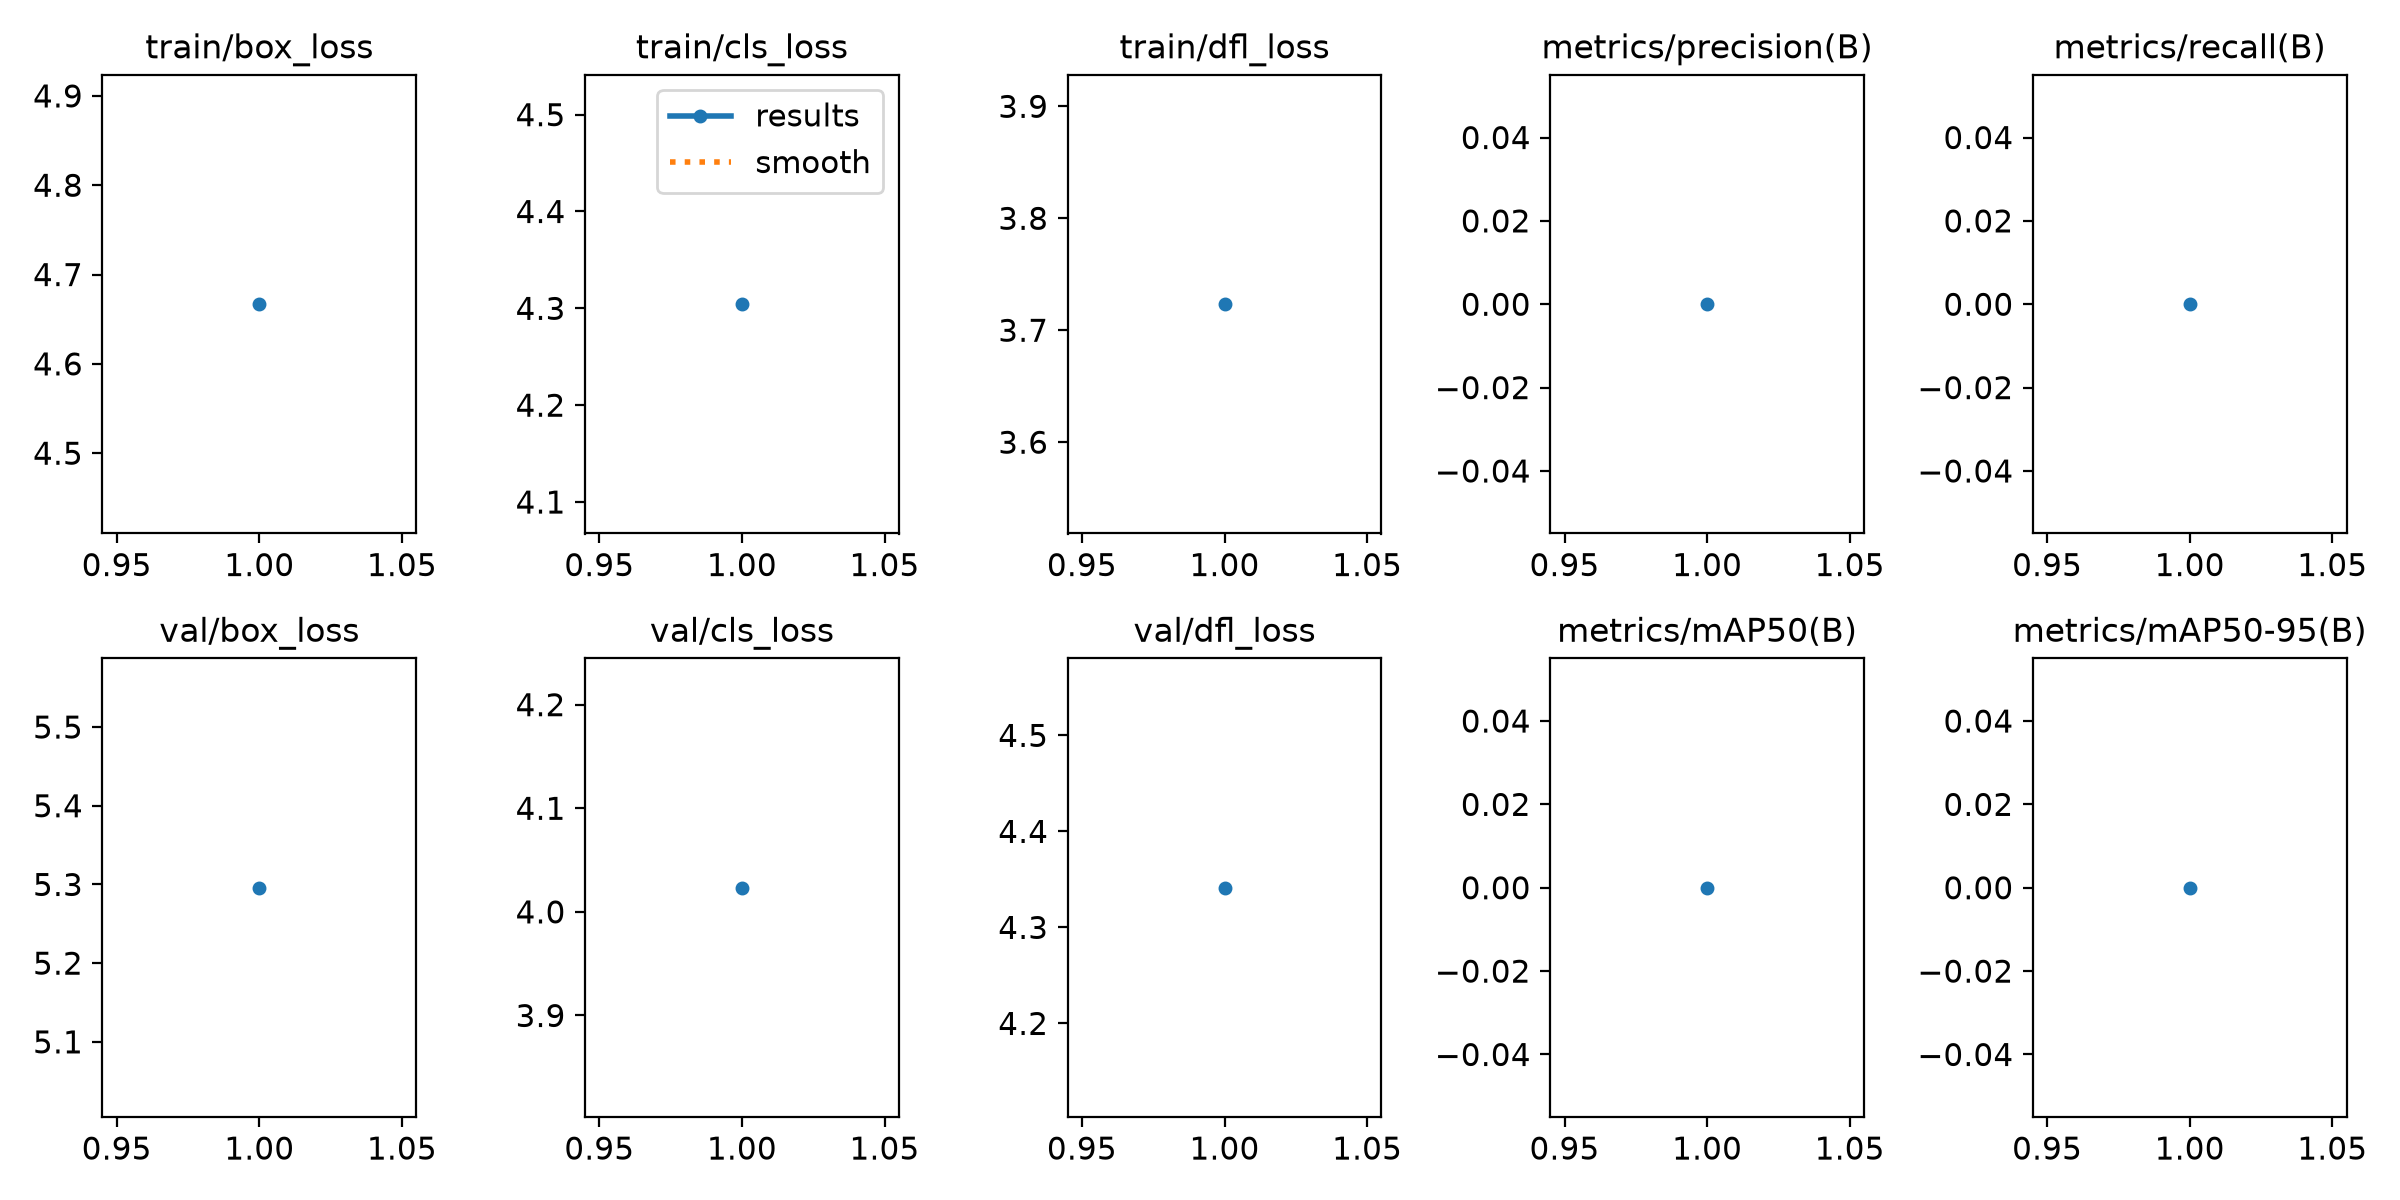

Data behind this chart, as committed beside it:
epoch, time, train/box_loss, train/cls_loss, train/dfl_loss, metrics/precision(B), metrics/recall(B), metrics/mAP50(B), metrics/mAP50-95(B), val/box_loss, val/cls_loss, val/dfl_loss, lr/pg0, lr/pg1, lr/pg2
1, 2.672, 4.667, 4.304, 3.723, 0, 0, 0, 0, 5.296, 4.023, 4.341, 0.001, 0.001, 0.001
